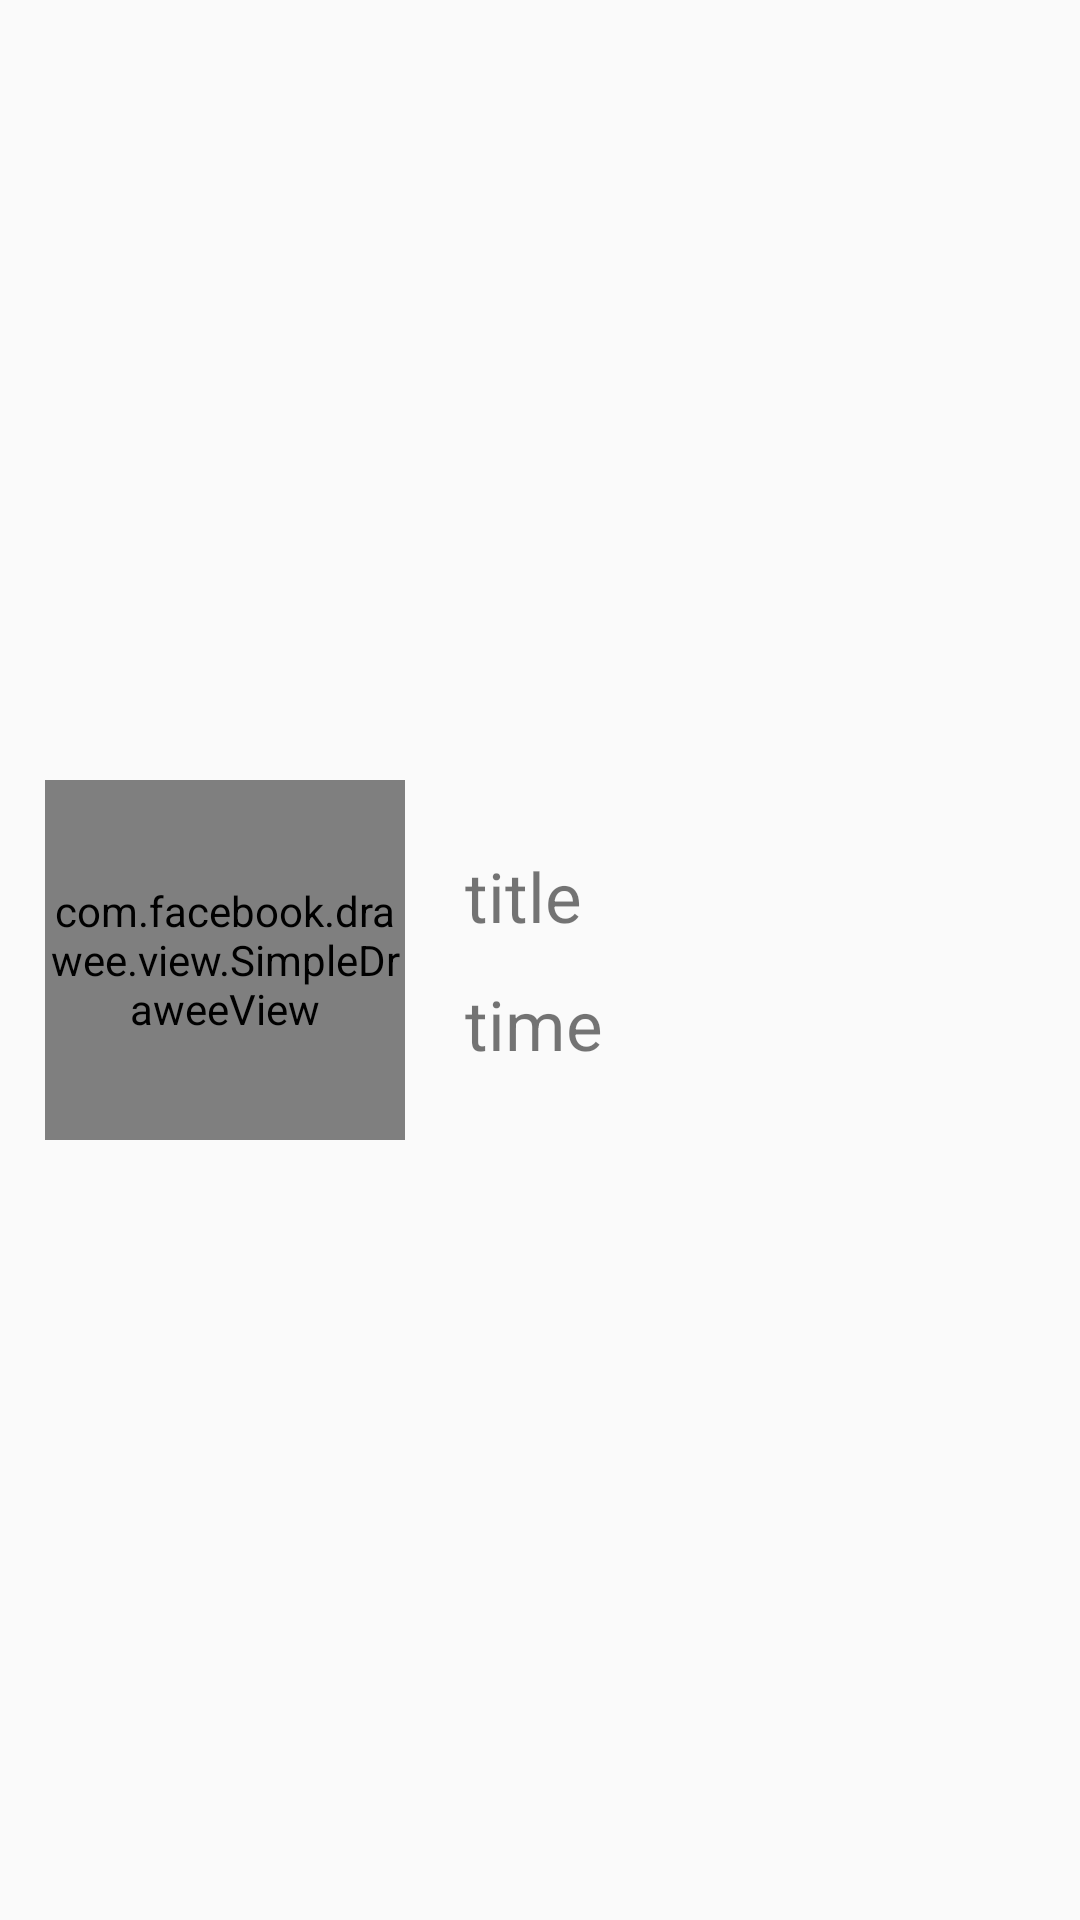

This screen was rendered from an Android layout file. Write that file and the resources it references.
<!-- AndroidManifest.xml: application theme AppTheme -->
<!-- res/layout/myguanadapter_list_item.xml -->
<?xml version="1.0" encoding="utf-8"?>
<LinearLayout xmlns:android="http://schemas.android.com/apk/res/android"
    xmlns:fresco="http://schemas.android.com/apk/res-auto"
    android:layout_width="match_parent"
    android:orientation="horizontal"
    android:padding="15dp"
    android:gravity="center_vertical"
    android:layout_height="wrap_content">

    <com.facebook.drawee.view.SimpleDraweeView
        fresco:roundAsCircle="true"
        android:id="@+id/list_image"
        android:layout_gravity="center"
        fresco:placeholderImage="@mipmap/ic_launcher"
        android:layout_width="120dp"
        android:layout_height="120dp" />

    <LinearLayout
        android:layout_marginLeft="20dp"
        android:orientation="vertical"
        android:layout_width="match_parent"
        android:layout_height="wrap_content">

        <TextView
            android:text="title"
            android:textSize="23sp"
            android:id="@+id/list_text"
            android:layout_width="wrap_content"
            android:layout_height="wrap_content" />

        <TextView

            android:layout_marginTop="12dp"
            android:text="time"
            android:textSize="23sp"
            android:id="@+id/list_time"
            android:layout_width="wrap_content"
            android:layout_height="wrap_content" />
    </LinearLayout>

</LinearLayout>
<!-- resources referenced by this layout -->
<resources>
  <style name="AppTheme" parent="Theme.AppCompat.Light.DarkActionBar" type="text/css">
              <item name="colorPrimary">#673AB7</item>
              <item name="colorPrimaryDark">#512DA8</item>
              <item name="colorAccent">#FF4081</item>
          </style>
</resources>
